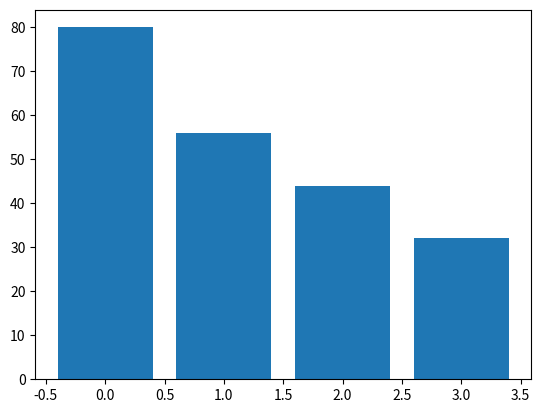

The matplotlib source for this figure:
import matplotlib.pyplot as plt

plt.figure()
plt.bar([0,1,2,3],[80,56,44,32])
plt.show()